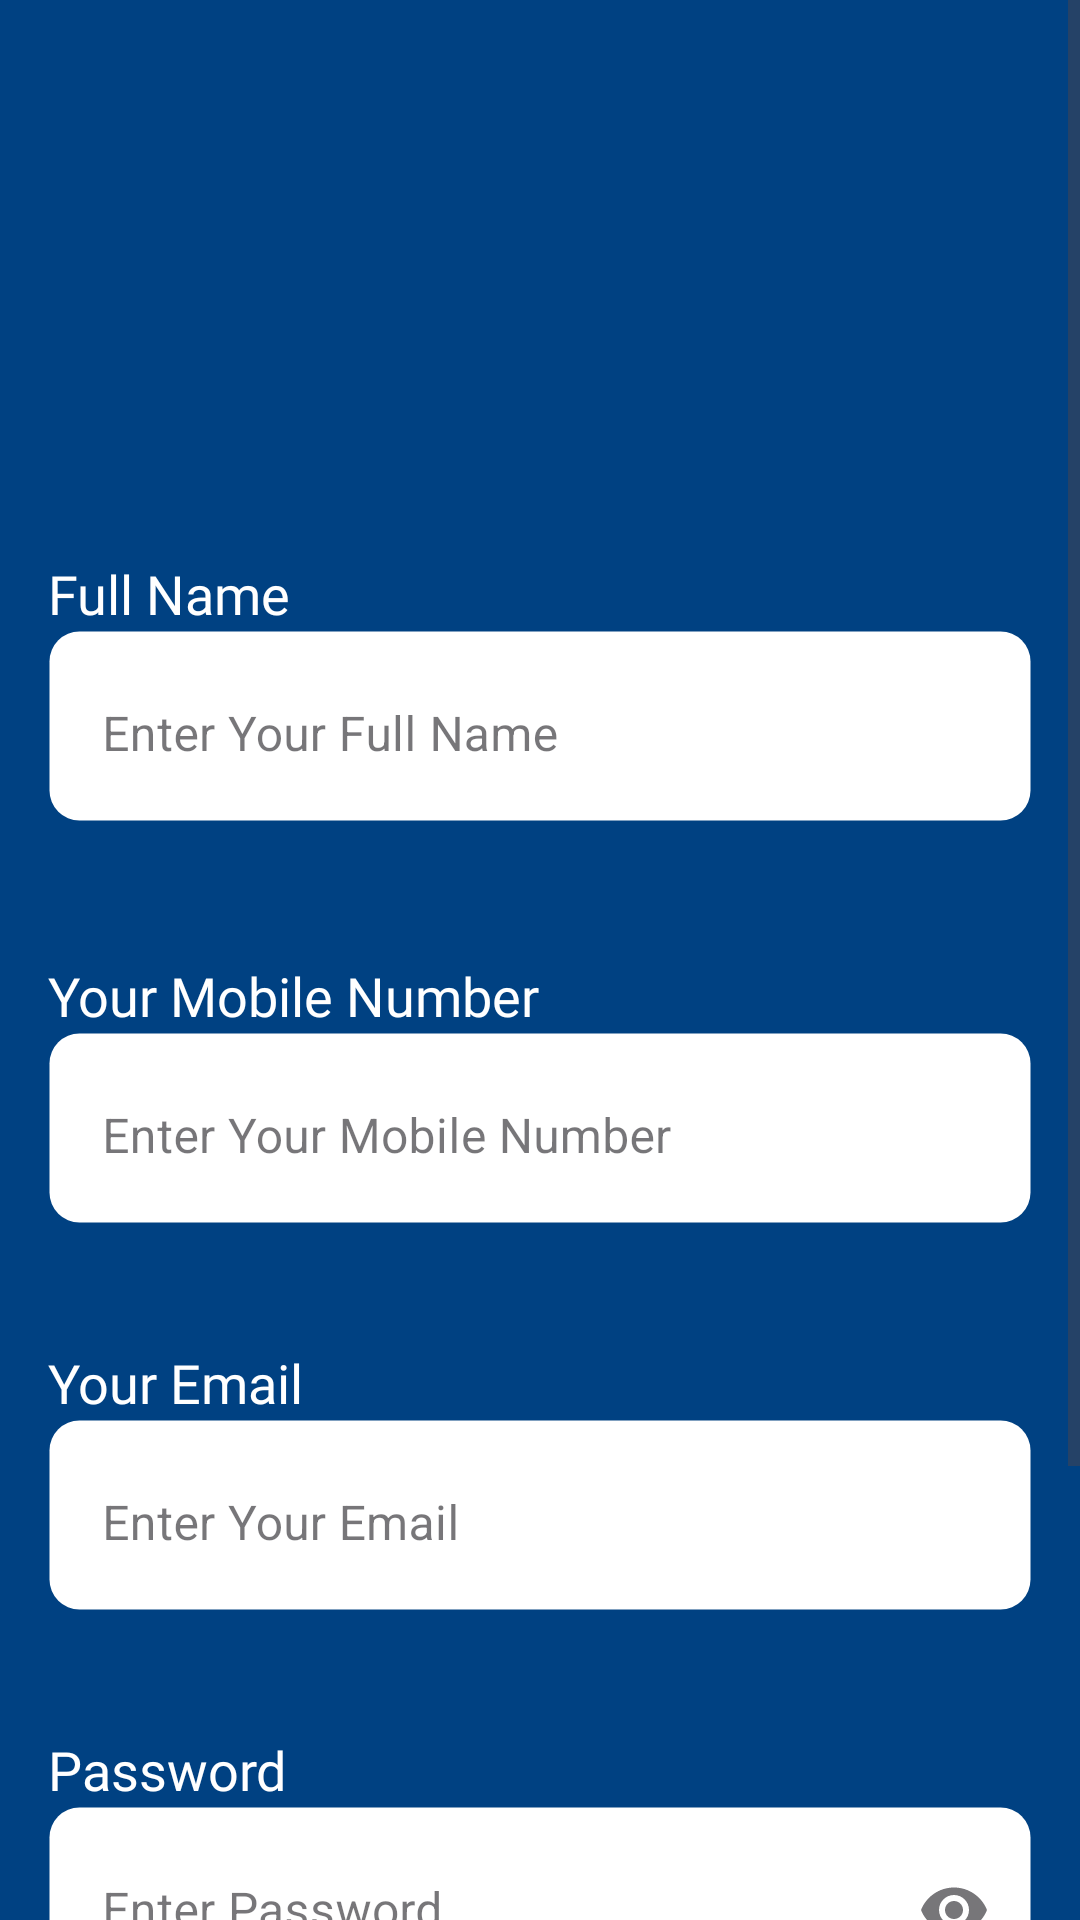

This screen was rendered from an Android layout file. Write that file and the resources it references.
<!-- AndroidManifest.xml: application theme Theme.ECommerce -->
<!-- res/layout/fragment_register.xml -->
<?xml version="1.0" encoding="utf-8"?>
<layout xmlns:android="http://schemas.android.com/apk/res/android"
    xmlns:app="http://schemas.android.com/apk/res-auto">

    <data>

    </data>

    <ScrollView
        android:layout_width="match_parent"
        android:layout_height="match_parent">

        <androidx.constraintlayout.widget.ConstraintLayout
            android:layout_width="match_parent"
            android:layout_height="wrap_content"
            android:background="@color/blue">

            <ImageView
                android:id="@+id/route_loge"
                android:layout_width="237dp"
                android:layout_height="90dp"
                android:layout_marginTop="60dp"
                android:src="@drawable/logo_white"
                app:layout_constraintEnd_toEndOf="parent"
                app:layout_constraintStart_toStartOf="parent"
                app:layout_constraintTop_toTopOf="parent" />


            <TextView
                android:layout_width="wrap_content"
                android:layout_height="wrap_content"
                android:fontFamily="@font/poppins_medium"
                android:text="@string/full_name"
                android:textColor="@color/white"
                android:textSize="18sp"
                app:layout_constraintBottom_toTopOf="@id/nameEditTextTil"
                app:layout_constraintStart_toStartOf="@id/nameEditTextTil" />

            <com.google.android.material.textfield.TextInputLayout
                android:id="@+id/nameEditTextTil"
                style="@style/Widget.MaterialComponents.TextInputLayout.OutlinedBox"
                android:layout_width="match_parent"
                android:layout_height="64dp"
                android:layout_marginHorizontal="16dp"
                android:layout_marginTop="60dp"
                android:background="@drawable/edit_text_style"
                android:hint="@string/enter_your_full_name"
                android:padding="2dp"
                app:layout_constraintTop_toBottomOf="@id/route_loge">

                <EditText
                    android:id="@+id/nameEditText"
                    android:layout_width="match_parent"
                    android:layout_height="match_parent"
                    android:background="@drawable/edit_text_style" />

            </com.google.android.material.textfield.TextInputLayout>

            <TextView
                android:layout_width="wrap_content"
                android:layout_height="wrap_content"
                android:fontFamily="@font/poppins_medium"
                android:text="@string/your_mobile_number"
                android:textColor="@color/white"
                android:textSize="18sp"
                app:layout_constraintBottom_toTopOf="@id/mobileEditTextTil"
                app:layout_constraintStart_toStartOf="@id/mobileEditTextTil" />


            <com.google.android.material.textfield.TextInputLayout
                android:id="@+id/mobileEditTextTil"
                style="@style/Widget.MaterialComponents.TextInputLayout.OutlinedBox"
                android:layout_width="match_parent"
                android:layout_height="64dp"
                android:layout_marginHorizontal="16dp"
                android:layout_marginTop="70dp"
                android:background="@drawable/edit_text_style"
                android:hint="@string/enter_your_mobile_number"
                android:padding="2dp"
                app:layout_constraintTop_toBottomOf="@id/nameEditTextTil">

                <EditText
                    android:id="@+id/mobileEditText"
                    android:layout_width="match_parent"
                    android:layout_height="match_parent"
                    android:background="@drawable/edit_text_style" />
            </com.google.android.material.textfield.TextInputLayout>

            <TextView
                android:layout_width="wrap_content"
                android:layout_height="wrap_content"
                android:fontFamily="@font/poppins_medium"
                android:text="@string/your_email"
                android:textColor="@color/white"
                android:textSize="18sp"
                app:layout_constraintBottom_toTopOf="@id/emailEditTextTil"
                app:layout_constraintStart_toStartOf="@id/emailEditTextTil" />

            <com.google.android.material.textfield.TextInputLayout
                android:id="@+id/emailEditTextTil"
                style="@style/Widget.MaterialComponents.TextInputLayout.OutlinedBox"
                android:layout_width="match_parent"
                android:layout_height="64dp"
                android:layout_marginHorizontal="16dp"
                android:layout_marginTop="65dp"
                android:background="@drawable/edit_text_style"
                android:hint="@string/enter_your_email"
                android:padding="2dp"
                app:layout_constraintTop_toBottomOf="@id/mobileEditTextTil">

                <EditText
                    android:id="@+id/emailEditText"
                    android:layout_width="match_parent"
                    android:layout_height="match_parent"
                    android:background="@drawable/edit_text_style" />
            </com.google.android.material.textfield.TextInputLayout>

            <TextView
                android:layout_width="wrap_content"
                android:layout_height="wrap_content"
                android:fontFamily="@font/poppins_medium"
                android:text="@string/password_text"
                android:textColor="@color/white"
                android:textSize="18sp"
                app:layout_constraintBottom_toTopOf="@id/passwordEditTextTil"
                app:layout_constraintStart_toStartOf="@id/passwordEditTextTil" />


            <com.google.android.material.textfield.TextInputLayout
                android:id="@+id/passwordEditTextTil"
                style="@style/Widget.MaterialComponents.TextInputLayout.OutlinedBox"
                android:layout_width="match_parent"
                android:layout_height="64dp"
                android:layout_marginHorizontal="16dp"
                android:layout_marginTop="65dp"
                android:background="@drawable/edit_text_style"
                android:hint="@string/enter_password"
                android:padding="2dp"
                app:endIconMode="password_toggle"
                app:layout_constraintTop_toBottomOf="@id/emailEditTextTil">

                <EditText
                    android:id="@+id/passwordEditText"
                    android:layout_width="match_parent"
                    android:layout_height="match_parent"
                    android:background="@drawable/edit_text_style"
                    android:inputType="textPassword" />
            </com.google.android.material.textfield.TextInputLayout>

            <TextView
                android:id="@+id/loginBtn"
                android:layout_width="match_parent"
                android:layout_height="64dp"
                android:layout_marginHorizontal="16dp"
                android:layout_marginTop="65dp"
                android:background="@drawable/edit_text_style"
                android:gravity="center"
                android:text="@string/login"
                android:textColor="@color/DarkBlue"
                android:textSize="20sp"
                app:layout_constraintTop_toBottomOf="@id/passwordEditTextTil" />

            <TextView
                android:layout_width="match_parent"
                android:layout_height="wrap_content"
                android:layout_marginHorizontal="36dp"
                android:layout_marginTop="24dp"
                android:text="@string/already_have_account"
                android:textAlignment="center"
                android:textColor="@color/white"
                app:layout_constraintTop_toBottomOf="@id/loginBtn" />

        </androidx.constraintlayout.widget.ConstraintLayout>

    </ScrollView>


</layout>
<!-- resources referenced by this layout -->
<resources>
  <color name="DarkBlue">#06004F</color>
  <color name="blue">#004182</color>
  <color name="white">#FFFFFFFF</color>
  <!-- drawable edit_text_style (drawable) -->
  <?xml version="1.0" encoding="utf-8"?>
  <shape xmlns:android="http://schemas.android.com/apk/res/android"
      android:shape="rectangle">
      <solid android:color="@color/white" />
      <corners android:radius="10dp" />
      <stroke
          android:width="1dp"
          android:color="#0041824D" />
  
  </shape>
  <string name="already_have_account">Already Have Account</string>
  <string name="enter_password">Enter Password</string>
  <string name="enter_your_email">Enter Your Email</string>
  <string name="enter_your_full_name">Enter Your Full Name</string>
  <string name="enter_your_mobile_number">Enter Your Mobile Number</string>
  <string name="full_name">Full Name</string>
  <string name="login">login</string>
  <string name="password_text">Password</string>
  <string name="your_email">Your Email</string>
  <string name="your_mobile_number">Your Mobile Number</string>
  <style name="Theme.ECommerce" parent="Base.Theme.ECommerce" />
  <style name="Base.Theme.ECommerce" parent="Theme.Material3.DayNight.NoActionBar">
          <item name="colorPrimary">@color/blue</item>
          <item name="colorPrimaryDark">@color/blue</item>
          <item name="colorOnPrimary">@color/white</item>
          <item name="android:windowDrawsSystemBarBackgrounds">true</item>
      </style>
</resources>
